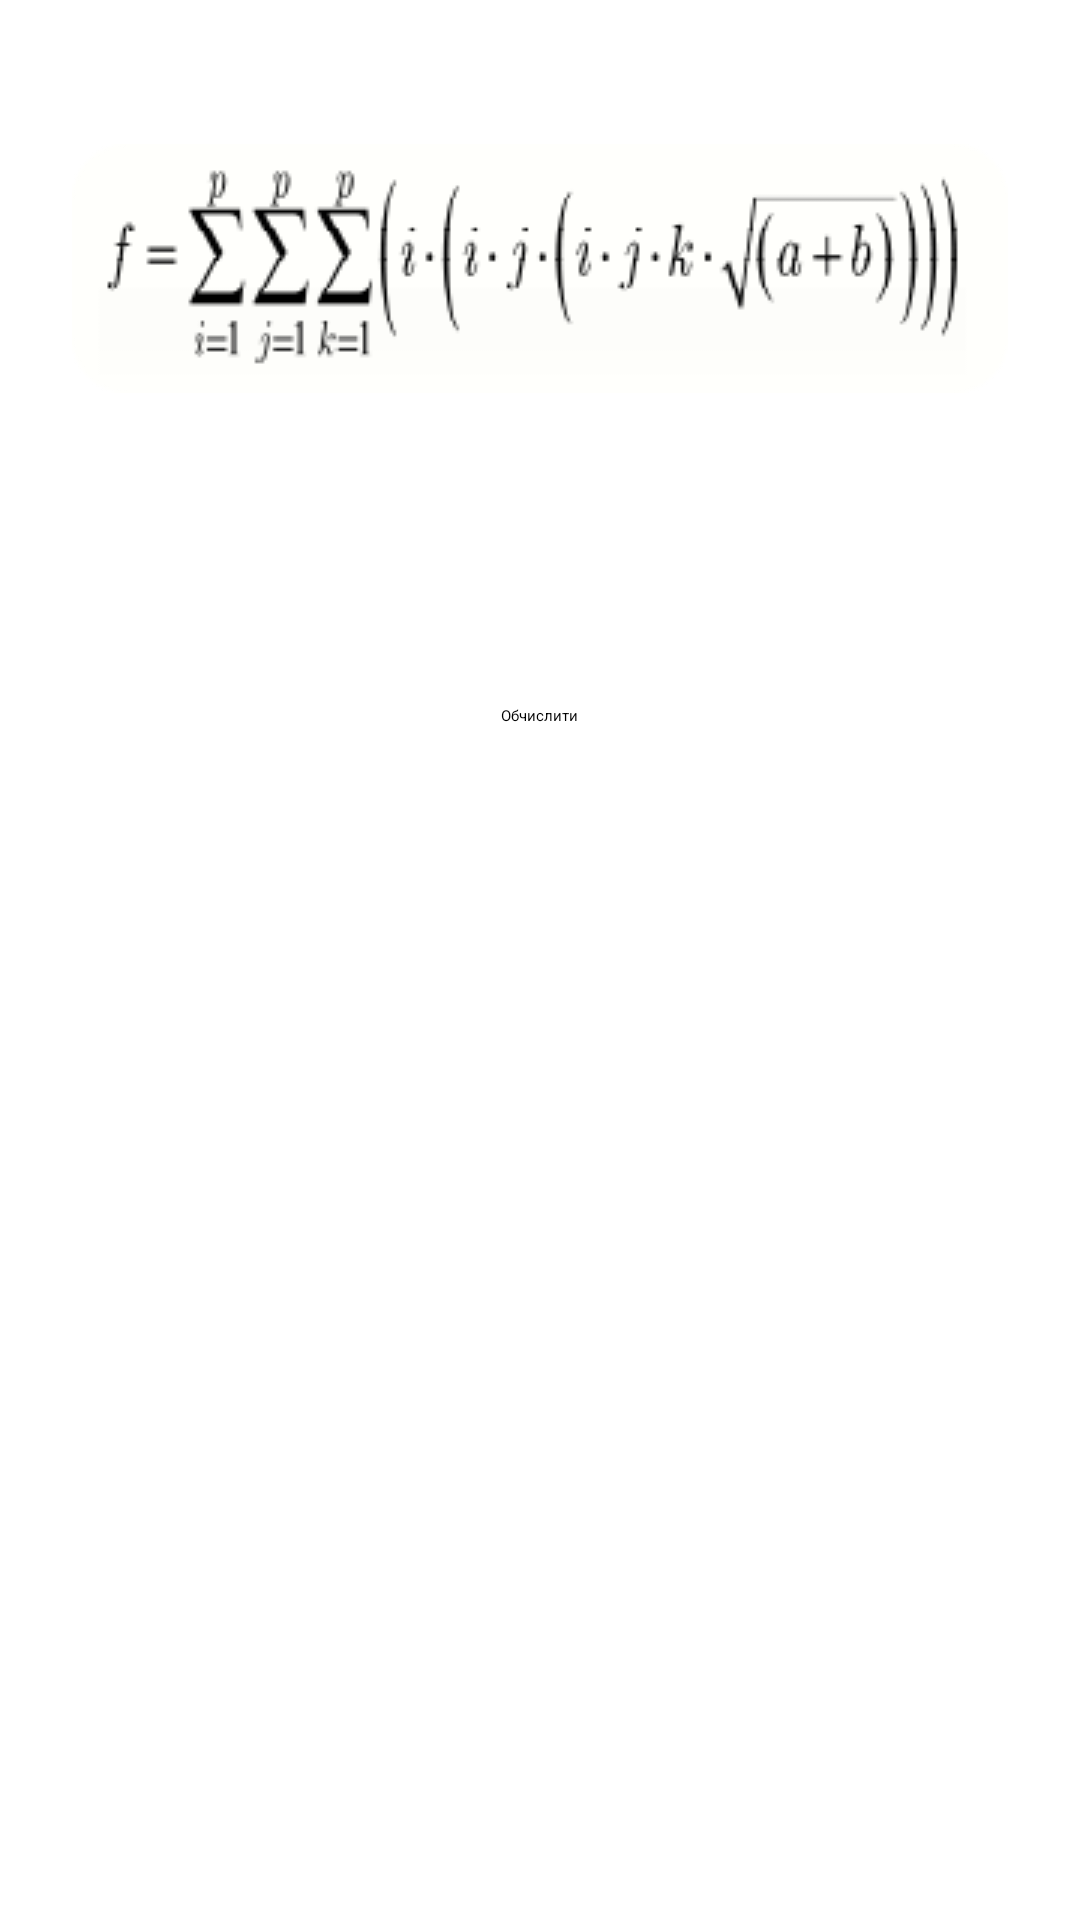

Reconstruct the res/layout file that produces this screen, plus the resources it refers to.
<!-- AndroidManifest.xml: application theme Theme.Lab_1 -->
<!-- res/layout/fragment_3.xml -->
<?xml version="1.0" encoding="utf-8"?>
<FrameLayout xmlns:android="http://schemas.android.com/apk/res/android"
    xmlns:tools="http://schemas.android.com/tools"
    android:layout_width="match_parent"
    android:layout_height="match_parent"
    tools:context=".MainActivity">

    <RelativeLayout
        android:layout_width="fill_parent"
        android:layout_height="match_parent"
        android:background="@color/light_blue"
        tools:ignore="UselessParent">

        <TextView
            android:id="@+id/a1"
            android:layout_width="wrap_content"
            android:layout_height="wrap_content"
            android:layout_alignParentTop="true"
            android:layout_centerHorizontal="true"
            android:layout_marginTop="7dp"
            android:background="@drawable/rounded_corner"
            android:text="@string/cyclic_algorithm"
            android:textColor="@color/white"
            android:gravity="center"
            android:textSize="@dimen/micro_textSize" />
        <ImageView
            android:id="@+id/img"
            android:layout_width="wrap_content"
            android:layout_height="wrap_content"
            android:layout_below="@+id/a1"
            android:contentDescription="@string/contentDescriptionContent"
            android:layout_centerHorizontal="true"
            android:layout_marginTop="14dp"
            android:src="@drawable/alg3"/>

        <TextView
            android:id="@+id/textView1"
            android:layout_width="wrap_content"
            android:layout_height="wrap_content"
            android:layout_below="@+id/img"
            android:layout_marginTop="34dp"
            android:layout_marginLeft="@dimen/space"
            android:layout_marginStart="@dimen/space"
            android:layout_alignParentStart="true"
            android:layout_alignParentLeft="true"
            android:background="@drawable/rounded_corner"
            android:text="@string/a"
            android:textColor="@color/white"
            android:gravity="center"
            android:textSize="@dimen/textSize"/>


        <TextView
            android:id="@+id/textView2"
            android:layout_width="wrap_content"
            android:layout_height="wrap_content"
            android:layout_below="@+id/img"
            android:layout_marginTop="34dp"
            android:layout_marginRight="@dimen/micro_space"
            android:layout_marginEnd="@dimen/micro_space"
            android:background="@drawable/rounded_corner"
            android:text="@string/b"
            android:textColor="@color/white"
            android:textSize="@dimen/textSize"
            android:layout_toLeftOf="@id/editText23"
            android:gravity="center"
            android:layout_toStartOf="@id/editText23" />

        <EditText
            android:id="@+id/editText13"
            android:layout_width="wrap_content"
            android:layout_height="wrap_content"
            android:layout_below="@+id/img"
            android:layout_marginLeft="@dimen/micro_space"
            android:layout_marginStart="@dimen/micro_space"
            android:layout_marginTop="27dp"
            android:hint="@string/input_a"
            android:textColor="@color/white"
            android:textColorHint="@color/white"
            android:textSize="@dimen/micro_textSize"
            android:layout_toRightOf="@+id/textView1"
            android:layout_toEndOf="@id/textView1"
            android:digits="0123456789"
            android:inputType="number"
            android:gravity="center"
            android:importantForAutofill="no"/>

        <EditText
            android:id="@+id/editText23"
            android:layout_width="wrap_content"
            android:layout_height="wrap_content"
            android:layout_below="@+id/img"
            android:layout_marginRight="@dimen/space"
            android:layout_marginEnd="@dimen/space"
            android:layout_alignParentRight="true"
            android:layout_alignParentEnd="true"
            android:layout_marginTop="27dp"
            android:hint="@string/input_b"
            android:textColor="@color/white"
            android:textColorHint="@color/white"
            android:textSize="@dimen/micro_textSize"
            android:digits="0123456789"
            android:inputType="number"
            android:gravity="center"
            android:importantForAutofill="no"/>

        <TextView
            android:id="@+id/textViewk"
            android:layout_width="wrap_content"
            android:layout_height="wrap_content"
            android:layout_below="@+id/textView2"
            android:layout_marginTop="25dp"
            android:layout_marginRight="@dimen/micro_space"
            android:layout_marginEnd="@dimen/micro_space"
            android:background="@drawable/rounded_corner"
            android:text="@string/p"
            android:textColor="@color/white"
            android:textSize="@dimen/textSize"
            android:layout_toLeftOf="@id/editText33"
            android:gravity="center"
            android:layout_toStartOf="@id/editText33" />

        <EditText
            android:id="@+id/editText33"
            android:layout_width="wrap_content"
            android:layout_height="wrap_content"
            android:layout_below="@+id/editText23"
            android:layout_marginRight="@dimen/space"
            android:layout_centerHorizontal="true"
            android:layout_marginTop="13dp"
            android:hint="@string/input_p"
            android:textColor="@color/white"
            android:textColorHint="@color/white"
            android:textSize="@dimen/micro_textSize"
            android:digits="0123456789"
            android:inputType="number"
            android:gravity="center"
            android:importantForAutofill="no"
            android:layout_marginEnd="@dimen/space" />

        <TextView
            android:id="@+id/textView53"
            android:layout_width="wrap_content"
            android:layout_height="wrap_content"
            android:layout_below="@+id/buttoN3"
            android:layout_centerHorizontal="true"
            android:textColor="@color/white"
            android:layout_marginTop="10dp"
            android:gravity="center"
            android:textSize="30sp"/>

        <Button
            android:onClick="calc3"
            android:id="@+id/buttoN3"
            android:layout_width="wrap_content"
            android:layout_height="wrap_content"
            android:layout_below="@+id/editText33"
            android:layout_centerHorizontal="true"
            android:layout_marginTop="10dp"
            android:gravity="center"
            android:background="@drawable/rounded_corner"
            android:text="@string/calculate"/>

    </RelativeLayout>

</FrameLayout>
<!-- resources referenced by this layout -->
<resources>
  <dimen name="micro_space">3dp</dimen>
  <dimen name="micro_textSize">20sp</dimen>
  <dimen name="space">5dp</dimen>
  <dimen name="textSize">25sp</dimen>
  <!-- drawable alg3: png bitmap (drawable, 10773 bytes) -->
  <string name="a">\u0020a:\u0020</string>
  <string name="b">\u0020b:\u0020</string>
  <string name="calculate">Обчислити</string>
  <string name="contentDescriptionContent">image with data</string>
  <string name="cyclic_algorithm">Циклічний алгоритм</string>
  <string name="input_a">\u0020Введіть a:\u0020</string>
  <string name="input_b">\u0020Введіть b:\u0020</string>
  <string name="input_p">\u0020Введіть p:\u0020</string>
  <string name="p">\u0020p:\u0020</string>
  <style name="Theme.Lab_1" parent="Theme.MaterialComponents.DayNight.DarkActionBar">
          
          <item name="colorPrimary">@color/dark_blue</item>
          <item name="colorPrimaryVariant">@color/dark_blue</item>
          <item name="colorOnPrimary">@color/white</item>
          
          <item name="colorSecondary">@color/dark_blue</item>
          <item name="colorSecondaryVariant">@color/dark_blue</item>
          <item name="colorOnSecondary">@color/black</item>
          
          <item name="android:statusBarColor" tools:targetApi="l">?attr/colorPrimaryVariant</item>
          
      </style>
  <!-- not gathered from this repository: default colours our renderer supplied (Android Studio template values) -->
  <color name="black">#FF000000</color>
  <color name="white">#FFFFFFFF</color>
</resources>
